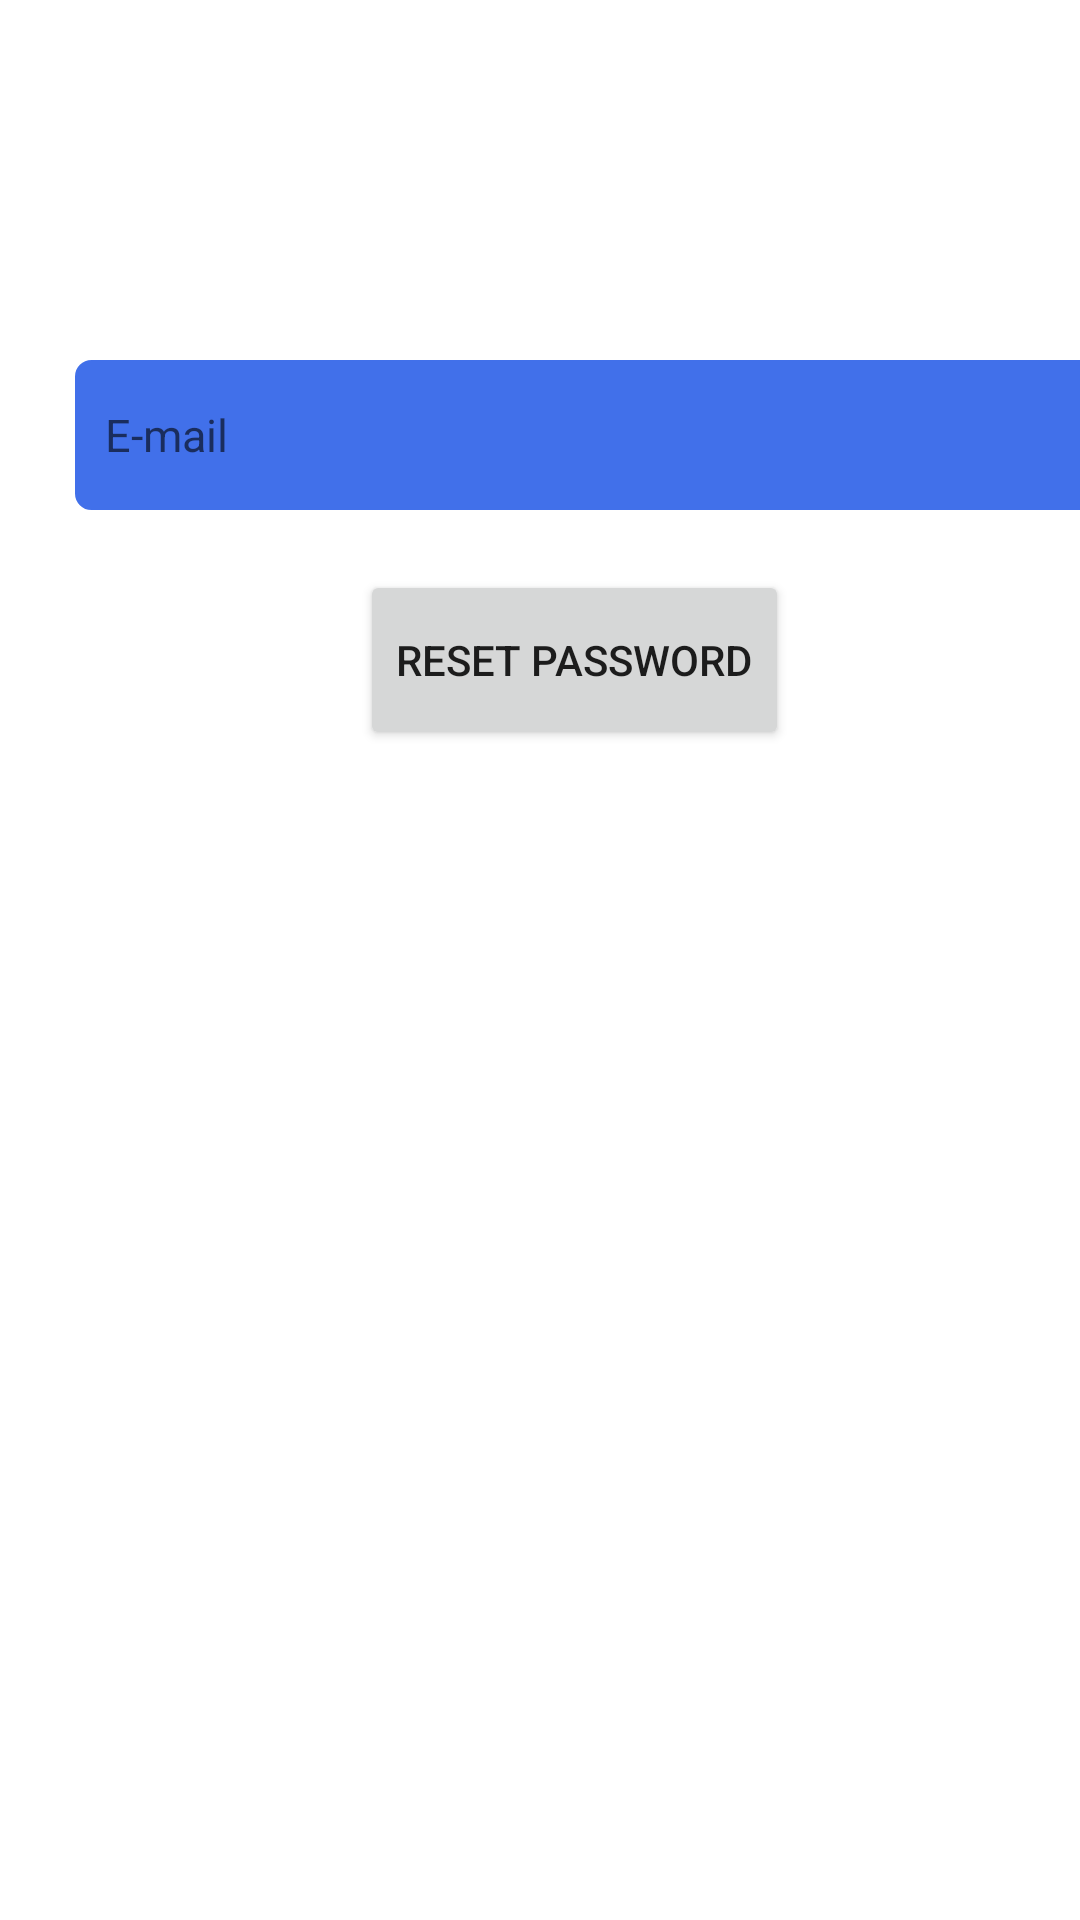

Produce the Android XML layout that renders to this screen, including the resource entries it uses.
<!-- AndroidManifest.xml: application theme Theme.ProQuiz -->
<!-- res/layout/activity_forgotpassword.xml -->
<?xml version="1.0" encoding="utf-8"?>
<LinearLayout xmlns:android="http://schemas.android.com/apk/res/android"
    xmlns:app="http://schemas.android.com/apk/res-auto"
    android:layout_width="match_parent"
    android:layout_height="match_parent"
    xmlns:tools="http://schemas.android.com/tools"
    android:orientation="vertical">

    <EditText
        android:id="@+id/restText"
        android:layout_width="350dp"
        android:layout_height="50dp"
        android:background="@drawable/border"
        android:drawableLeft="@drawable/email"
        android:drawablePadding="10dp"
        android:drawableTint="@color/icon"
        android:ems="10"
        android:hint="@string/email_address"
        android:inputType="textPersonName"
        android:padding="10dp"
        android:paddingStart="10dp"
        android:textColor="@color/profile_color"
        android:textSize="15sp"
        tools:ignore="MissingConstraints"
        android:layout_marginTop="120dp"
        android:layout_marginLeft="25dp" />

    <Button
        android:id="@+id/resetButton"
        android:layout_width="wrap_content"
        android:layout_height="60dp"
        android:layout_marginTop="20dp"
        android:text="@string/reset"
        android:layout_marginLeft="120dp" />

</LinearLayout>
<!-- resources referenced by this layout -->
<resources>
  <color name="icon">#4170EA</color>
  <color name="profile_color">#5278DC</color>
  <!-- drawable border (drawable) -->
  <?xml version="1.0" encoding="utf-8"?>
  <shape xmlns:android="http://schemas.android.com/apk/res/android">
  <solid android:color="@color/icon"/>
      <corners android:radius="5dp"/>
      <stroke android:width="1dp"
          android:color="@color/icon"/>
  </shape>
  <string name="email_address">E-mail</string>
  <string name="reset">Reset Password</string>
  
      //sign_up strings.
  <style name="Theme.ProQuiz" parent="Theme.MaterialComponents.DayNight.DarkActionBar">
          
          <item name="colorPrimary">@color/purple_500</item>
          <item name="colorPrimaryVariant">@color/purple_700</item>
          <item name="colorOnPrimary">@color/white</item>
          
          <item name="colorSecondary">@color/teal_200</item>
          <item name="colorSecondaryVariant">@color/teal_700</item>
          <item name="colorOnSecondary">@color/black</item>
          
          <item name="android:statusBarColor" tools:targetApi="l">?attr/colorPrimaryVariant</item>
          
      </style>
  <color name="purple_500">#0847FF</color>
  <color name="purple_700">#4A03EA</color>
  <color name="white">#FFFFFFFF</color>
  <color name="teal_200">#FF03DAC5</color>
  <color name="teal_700">#FF018786</color>
  <color name="black">#FF000000</color>
</resources>
